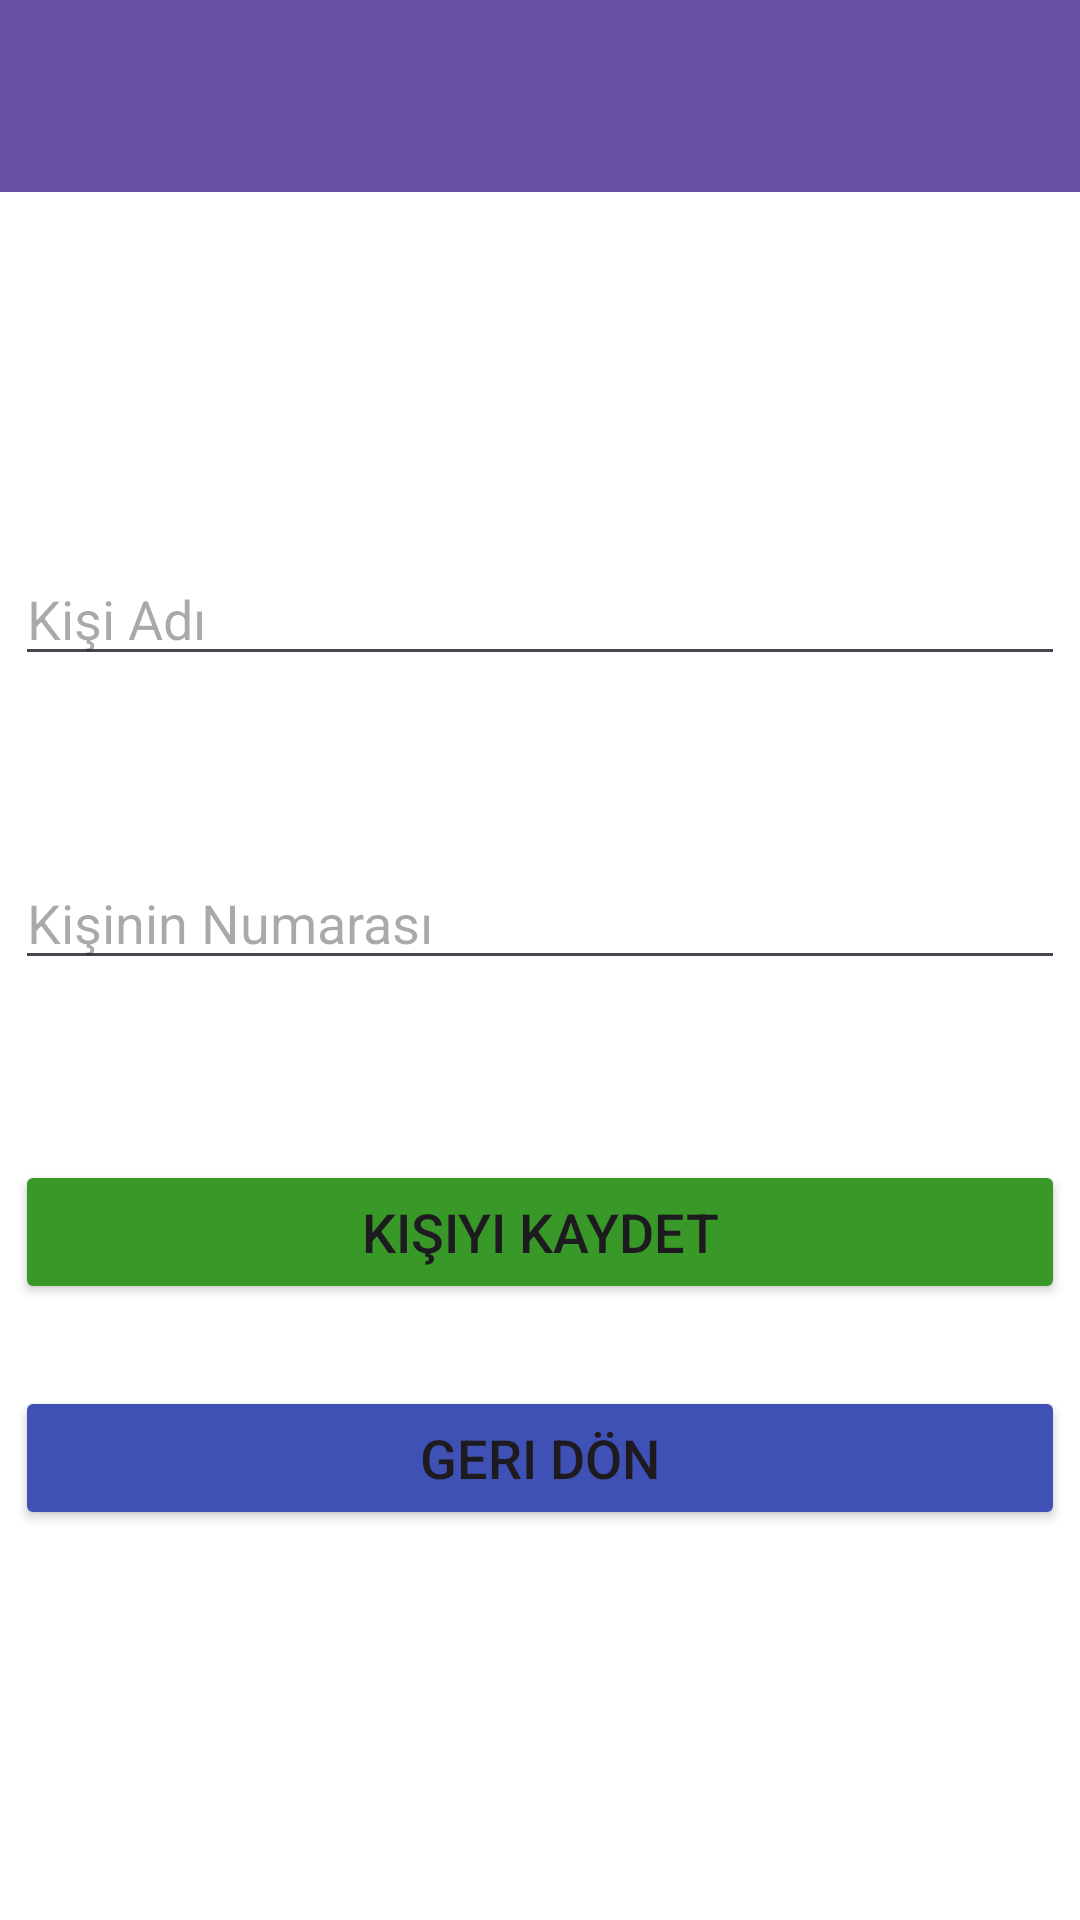

Produce the Android XML layout that renders to this screen, including the resource entries it uses.
<!-- AndroidManifest.xml: application theme Theme.PersonsApplication -->
<!-- res/layout/fragment_person_registration.xml -->
<?xml version="1.0" encoding="utf-8"?>
<layout xmlns:android="http://schemas.android.com/apk/res/android"
    xmlns:app="http://schemas.android.com/apk/res-auto"
    xmlns:tools="http://schemas.android.com/tools">

    <data>
        <variable name="toolbarPersonRegistrationTitle" type="String" />
        <variable name="personRegistrationFragment" type="com.marazanil.personsapplication.ui.fragment.PersonRegistrationFragment" />
    </data>

    <androidx.constraintlayout.widget.ConstraintLayout
        android:layout_width="match_parent"
        android:layout_height="match_parent"
        android:background="#FFFFFF"
        tools:context=".ui.fragment.PersonRegistrationFragment">

        <androidx.appcompat.widget.Toolbar
            android:id="@+id/toolbarPersonRegistration"
            app:title="@{toolbarPersonRegistrationTitle}"
            android:layout_width="match_parent"
            android:layout_height="wrap_content"
            android:background="?attr/colorPrimary"
            android:minHeight="?attr/actionBarSize"
            android:theme="?attr/actionBarTheme"
            app:layout_constraintEnd_toEndOf="parent"
            app:layout_constraintHorizontal_bias="0.5"
            app:layout_constraintStart_toStartOf="parent"
            app:layout_constraintTop_toTopOf="parent" />


        <com.google.android.material.textfield.TextInputEditText
            android:id="@+id/personName"
            android:layout_width="350dp"
            android:layout_height="wrap_content"
            android:layout_marginTop="120dp"
            android:hint="@string/personNameText"
            app:layout_constraintEnd_toEndOf="parent"
            app:layout_constraintHorizontal_bias="0.5"
            app:layout_constraintStart_toStartOf="parent"
            app:layout_constraintTop_toBottomOf="@+id/toolbarPersonRegistration" />

        <com.google.android.material.textfield.TextInputEditText
            android:id="@+id/personPhoneNumber"
            android:layout_width="350dp"
            android:layout_height="wrap_content"
            android:layout_marginTop="60dp"
            android:hint="@string/personPhoneNumber"
            app:layout_constraintEnd_toEndOf="parent"
            app:layout_constraintHorizontal_bias="0.508"
            app:layout_constraintStart_toStartOf="parent"
            app:layout_constraintTop_toBottomOf="@+id/personName" />

        <Button
            android:id="@+id/personSaveBtn"
            android:layout_width="350dp"
            android:layout_height="wrap_content"
            android:layout_marginTop="60dp"
            android:backgroundTint="#389828"
            android:text="@string/personSaveBtnText"
            android:textSize="18sp"
            app:layout_constraintEnd_toEndOf="parent"
            app:layout_constraintHorizontal_bias="0.491"
            app:layout_constraintStart_toStartOf="parent"
            app:layout_constraintTop_toBottomOf="@+id/personPhoneNumber"
            android:onClick="@{() -> personRegistrationFragment.personSaveBtn(personName.getText().toString(), personPhoneNumber.getText().toString())}" />


        <Button
            android:id="@+id/backButtonAtRegistration"
            android:layout_width="350dp"
            android:layout_height="wrap_content"
            android:layout_marginBottom="130dp"
            android:backgroundTint="#3F51B5"
            android:text="@string/backButtonAtRegistrationText"
            android:textSize="18sp"
            app:layout_constraintBottom_toBottomOf="parent"
            app:layout_constraintEnd_toEndOf="parent"
            app:layout_constraintHorizontal_bias="0.491"
            app:layout_constraintStart_toStartOf="parent"
            app:layout_constraintTop_toBottomOf="@+id/personSaveBtn"
            app:layout_constraintVertical_bias="1.0"
            android:onClick="@{() -> personRegistrationFragment.clickToBackAtRegistration(backButtonAtRegistration)}"/>


    </androidx.constraintlayout.widget.ConstraintLayout>
</layout>
<!-- resources referenced by this layout -->
<resources>
  <string name="backButtonAtRegistrationText">Geri Dön</string>
  <string name="personNameText">Kişi Adı</string>
  <string name="personPhoneNumber">Kişinin Numarası</string>
  <string name="personSaveBtnText">Kişiyi Kaydet</string>
  <style name="Theme.PersonsApplication" parent="Base.Theme.PersonsApplication" />
  <style name="Base.Theme.PersonsApplication" parent="Theme.Material3.DayNight.NoActionBar">
          
          
      </style>
</resources>
